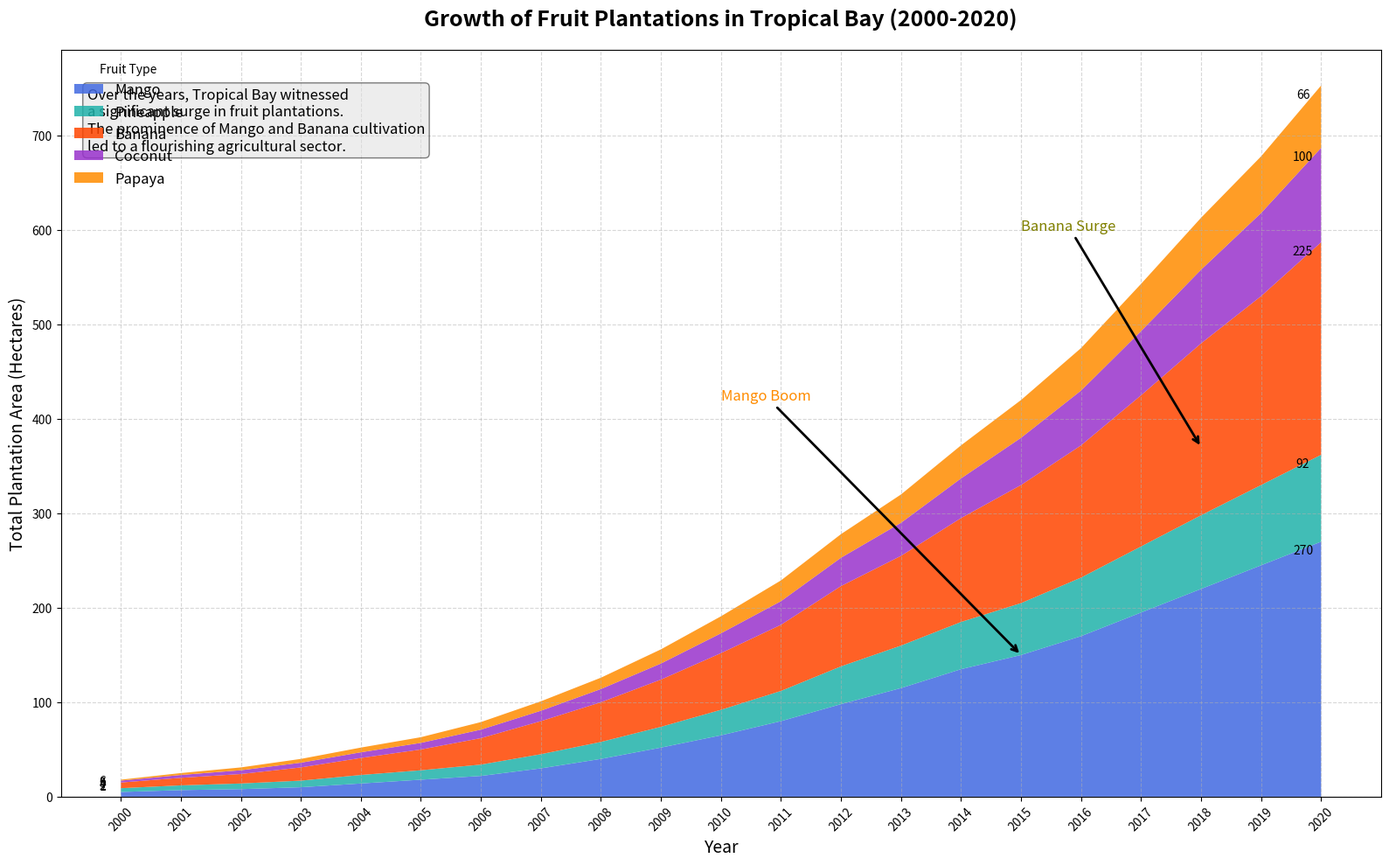

The script that saved this image:
import numpy as np
import matplotlib.pyplot as plt

years = np.arange(2000, 2021)

mango = np.array([5, 7, 8, 10, 14, 18, 22, 30, 40, 52, 65, 80, 98, 115, 135, 150, 170, 195, 220, 245, 270])
pineapple = np.array([4, 5, 6, 7, 9, 10, 12, 15, 18, 22, 27, 32, 40, 45, 50, 55, 62, 70, 78, 85, 92])
banana = np.array([6, 8, 10, 14, 18, 22, 28, 35, 42, 50, 60, 70, 85, 95, 110, 125, 140, 160, 182, 200, 225])
coconut = np.array([2, 3, 4, 5, 6, 7, 9, 11, 14, 17, 21, 25, 30, 35, 42, 50, 58, 68, 78, 88, 100])
papaya = np.array([1, 2, 3, 4, 5, 6, 8, 10, 12, 15, 18, 22, 25, 30, 35, 40, 45, 50, 55, 60, 66])

plantation_data = np.vstack([mango, pineapple, banana, coconut, papaya])

fig, ax = plt.subplots(figsize=(16, 10))

fruit_labels = ['Mango', 'Pineapple', 'Banana', 'Coconut', 'Papaya']
new_fruit_colors = ['#4169E1', '#20B2AA', '#FF4500', '#9932CC', '#FF8C00']

ax.stackplot(years, plantation_data, labels=fruit_labels, colors=new_fruit_colors, alpha=0.85)

ax.set_title("Growth of Fruit Plantations in Tropical Bay (2000-2020)", fontsize=18, fontweight='bold', pad=20)
ax.set_xlabel('Year', fontsize=14)
ax.set_ylabel('Total Plantation Area (Hectares)', fontsize=14)

ax.legend(loc='upper left', fontsize=12, title='Fruit Type', frameon=False)
ax.grid(linestyle='--', alpha=0.5)

ax.annotate('Mango Boom', xy=(2015, 150), xytext=(2010, 420),
            arrowprops=dict(facecolor='gold', arrowstyle='->', lw=2),
            fontsize=12, color='darkorange')

ax.annotate('Banana Surge', xy=(2018, 370), xytext=(2015, 600),
            arrowprops=dict(facecolor='yellowgreen', arrowstyle='->', lw=2),
            fontsize=12, color='olive')

props = dict(boxstyle='round', facecolor='#DDDDDD', alpha=0.5)
additional_info = (
    "Over the years, Tropical Bay witnessed\n"
    "a significant surge in fruit plantations.\n"
    "The prominence of Mango and Banana cultivation\n"
    "led to a flourishing agricultural sector."
)
ax.text(0.02, 0.95, additional_info, transform=ax.transAxes, fontsize=12,
        verticalalignment='top', bbox=props)

plt.xticks(years, rotation=45)
plt.yticks(np.arange(0, 701, 100))

for idx, fruit in enumerate(fruit_labels):
    ax.annotate(f'{plantation_data[idx, 0]}', (2000, plantation_data[idx, 0]), textcoords="offset points", xytext=(-15,5), ha='center')
    ax.annotate(f'{plantation_data[idx, -1]}', (2020, plantation_data[idx, -1] + np.sum(plantation_data[:idx, -1])), textcoords="offset points", xytext=(-15,-10), ha='center')

plt.tight_layout()
plt.show()
